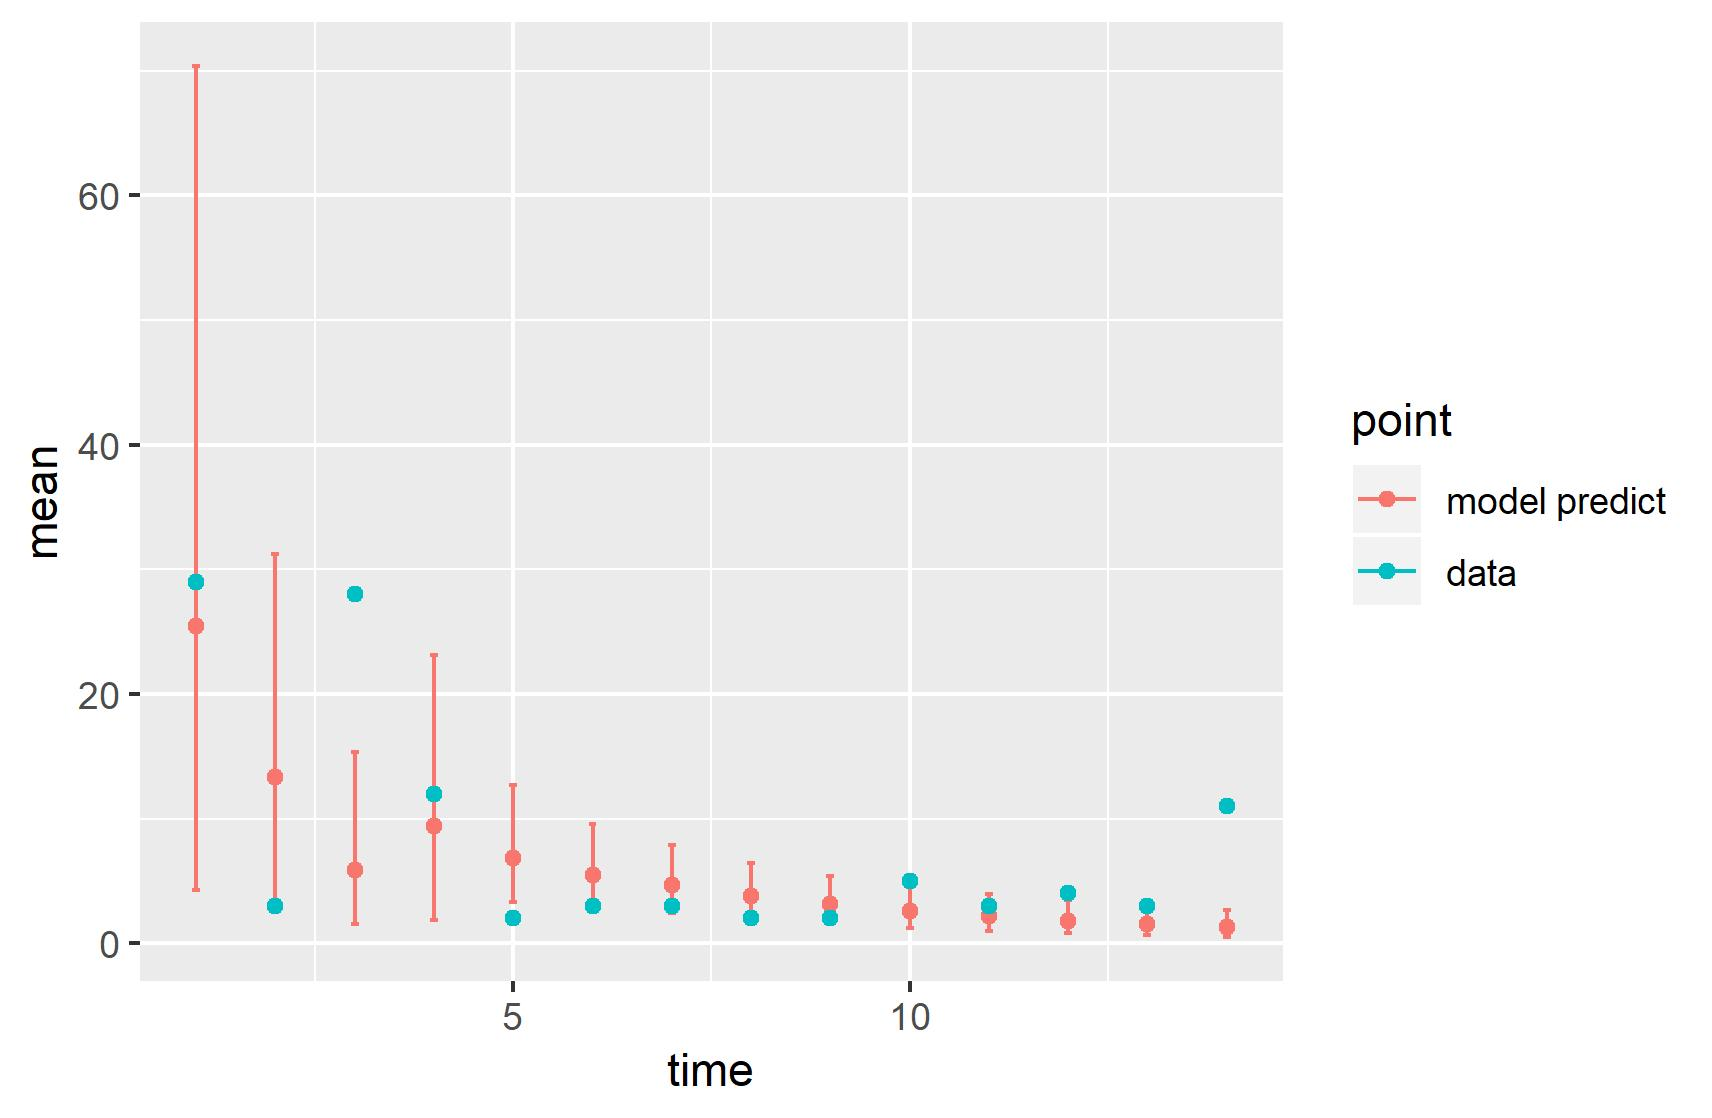

The file beside this chart, header and first rows:
, point, mean, low, high, time
1, model predict, 25.42, 4.278, 70.38, 1
2, model predict, 13.31, 3.033, 31.23, 2
3, model predict, 5.908, 1.518, 15.35, 3
4, model predict, 9.425, 1.894, 23.09, 4
5, model predict, 6.816, 3.282, 12.69, 5
6, model predict, 5.47, 2.648, 9.571, 6
7, model predict, 4.661, 2.46, 7.859, 7
8, model predict, 3.781, 1.904, 6.461, 8
9, model predict, 3.139, 1.586, 5.374, 9
10, model predict, 2.599, 1.252, 4.628, 10
11, model predict, 2.163, 1.005, 3.97, 11
12, model predict, 1.802, 0.7925, 3.454, 12
13, model predict, 1.509, 0.6234, 3.014, 13
14, model predict, 1.266, 0.4867, 2.641, 14
X1993, data, 29, 29, 29, 1
X1994, data, 3, 3, 3, 2
X1995, data, 28, 28, 28, 3
X1996, data, 12, 12, 12, 4
X1997, data, 2, 2, 2, 5
X1998, data, 3, 3, 3, 6
X1999, data, 3, 3, 3, 7
X2000, data, 2, 2, 2, 8
X2001, data, 2, 2, 2, 9
X2002, data, 5, 5, 5, 10
X2003, data, 3, 3, 3, 11
X2004, data, 4, 4, 4, 12
X2005, data, 3, 3, 3, 13
X2006, data, 11, 11, 11, 14
